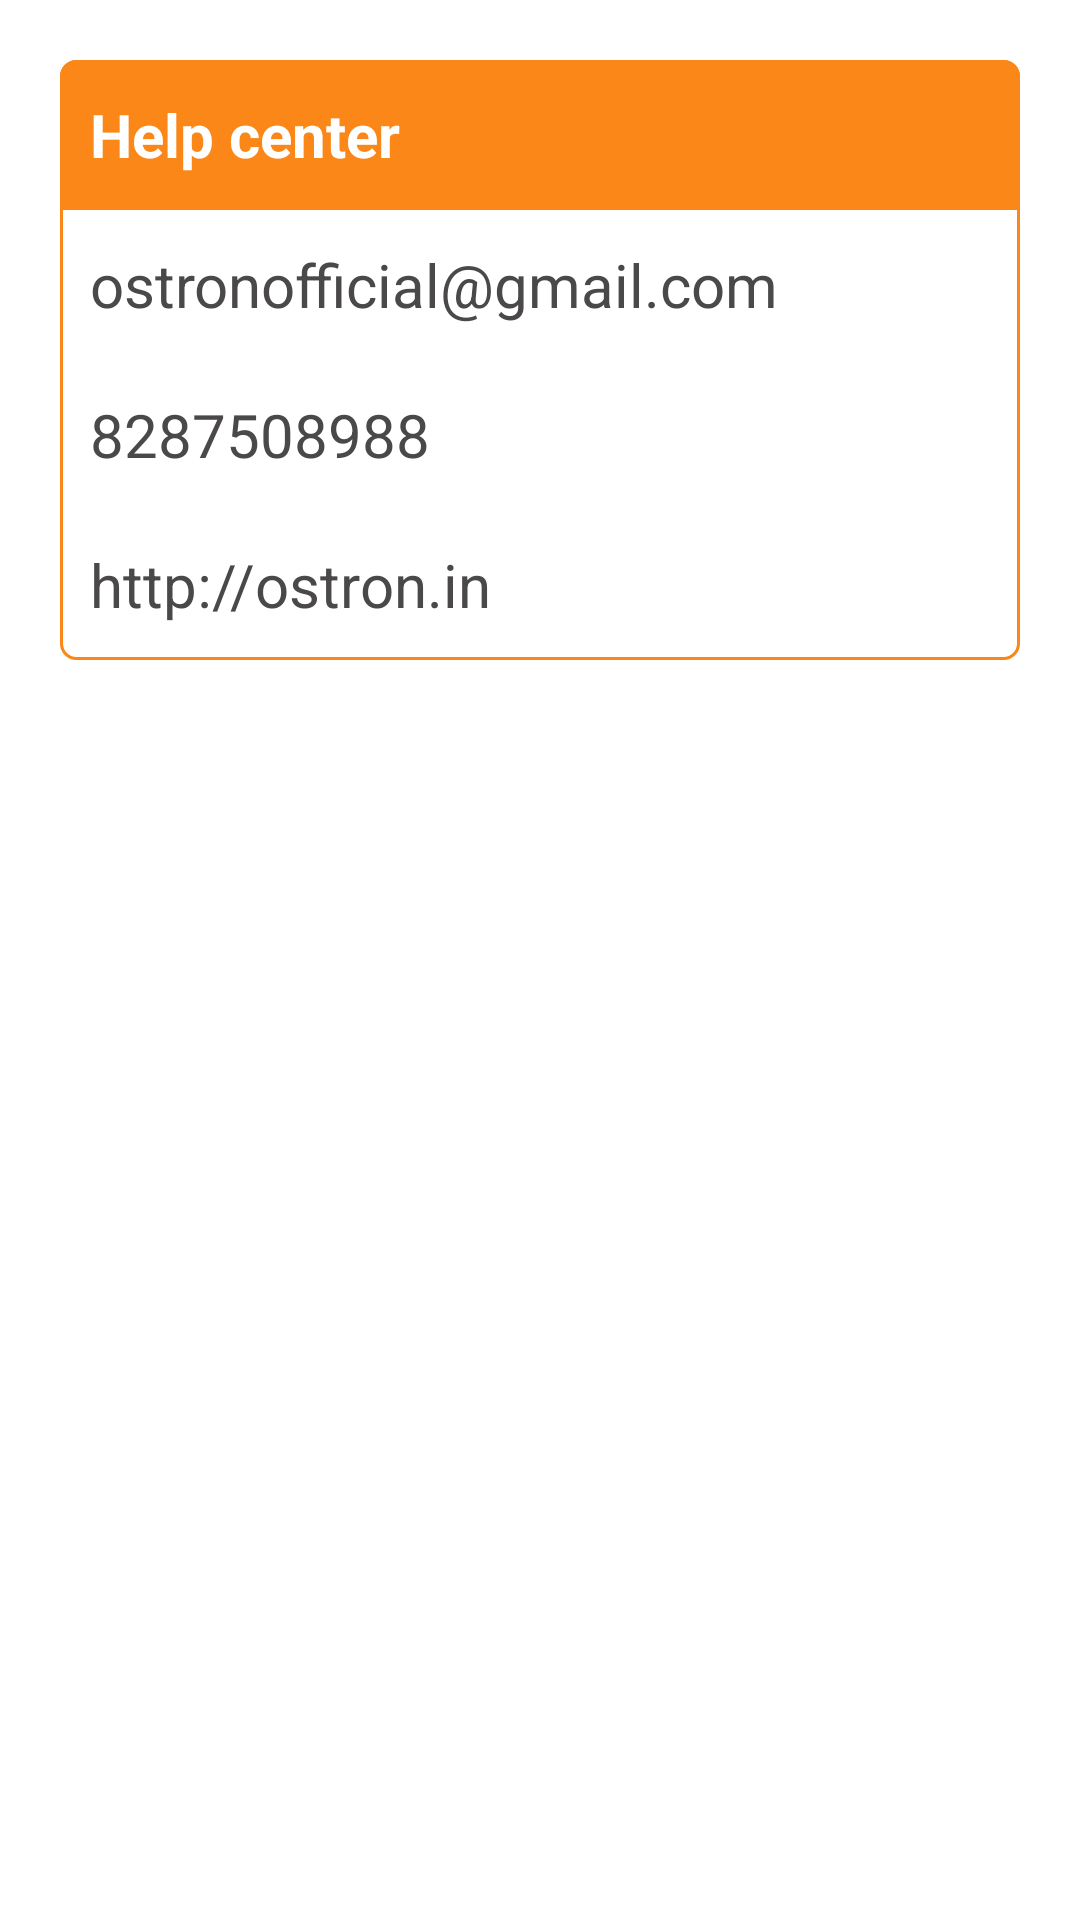

This screen was rendered from an Android layout file. Write that file and the resources it references.
<!-- AndroidManifest.xml: application theme Theme.EcoApp -->
<!-- res/layout/help_view.xml -->
<?xml version="1.0" encoding="utf-8"?>
<androidx.constraintlayout.widget.ConstraintLayout
    xmlns:android="http://schemas.android.com/apk/res/android"
    android:layout_width="match_parent"
    android:layout_height="wrap_content"
    xmlns:app="http://schemas.android.com/apk/res-auto">

    <LinearLayout
        android:layout_margin="20dp"
        android:background="@drawable/bg_et"
        app:layout_constraintTop_toTopOf="parent"
        android:orientation="vertical"
        android:layout_width="match_parent"
        android:layout_height="wrap_content">

        <TextView
            android:textSize="20sp"
            android:padding="10dp"
            android:textStyle="bold"
            android:textColor="@color/white"
            android:gravity="center_vertical"
            android:text="Help center"
            android:background="@drawable/bg_et_color_topround"
            android:layout_width="match_parent"
            android:layout_height="50dp"/>

        <TextView
            android:textSize="20sp"
            android:padding="10dp"
            android:textColor="#4A4848"
            android:gravity="center_vertical"
            android:text="@string/ostron_email"
            android:layout_width="match_parent"
            android:layout_height="50dp"/>

        <TextView
            android:textSize="20sp"
            android:padding="10dp"
            android:gravity="center_vertical"
            android:text="@string/ostron_number"
            android:textColor="#4A4848"
            android:layout_width="match_parent"
            android:layout_height="50dp"/>

        <TextView
            android:textSize="20sp"
            android:padding="10dp"
            android:textColor="#4A4848"
            android:gravity="center_vertical"
            android:text="@string/ostron_website"
            android:layout_width="match_parent"
            android:layout_height="50dp"/>

    </LinearLayout>

</androidx.constraintlayout.widget.ConstraintLayout>
<!-- resources referenced by this layout -->
<resources>
  <color name="white">#FFFFFFFF</color>
  <!-- drawable bg_et (drawable) -->
  <?xml version="1.0" encoding="utf-8"?>
  <layer-list xmlns:android="http://schemas.android.com/apk/res/android">
  
      <item>
          <shape android:shape="rectangle">
              <stroke android:color="@color/app_color_dark" android:width="1dp"/>
              <corners android:radius="5dp"/>
              <solid android:color="@color/white"/>
          </shape>
      </item>
  
  </layer-list>
  <!-- drawable bg_et_color_topround (drawable) -->
  <?xml version="1.0" encoding="utf-8"?>
  <layer-list xmlns:android="http://schemas.android.com/apk/res/android">
  
      <item>
          <shape android:shape="rectangle">
              <stroke android:color="@color/app_color_dark" android:width="1dp"/>
              <corners android:topLeftRadius="5dp" android:topRightRadius="5dp"/>
              <solid android:color="@color/app_color_dark"/>
          </shape>
      </item>
  
  </layer-list>
  <string name="ostron_email">ostronofficial@gmail.com</string>
  <string name="ostron_number">8287508988</string>
  <string name="ostron_website">http://ostron.in</string>
  <style name="Theme.EcoApp" parent="Theme.MaterialComponents.Light.NoActionBar">
          
          <item name="colorPrimary">@color/app_color</item>
          <item name="colorPrimaryVariant">@color/app_color_dark</item>
          <item name="colorOnPrimary">@color/white</item>
          
          <item name="colorSecondary">@color/app_color</item>
          <item name="colorSecondaryVariant">@color/app_color_dark</item>
          <item name="colorOnSecondary">@color/black</item>
          
          <item name="android:statusBarColor" tools:targetApi="l">?attr/colorPrimaryVariant</item>
          
          <item name="windowActionBar">false</item>
          <item name="windowNoTitle">true</item>
          <item name="android:forceDarkAllowed" tools:targetApi="q">false</item>
          <item name="android:windowDisablePreview">true</item>
  
          <item name="otpViewStyle">@style/OtpWidget.OtpView</item>
      </style>
  <color name="app_color_dark">#fa8717</color>
  <color name="app_color">#f8e6ce</color>
  <color name="black">#FF000000</color>
</resources>
